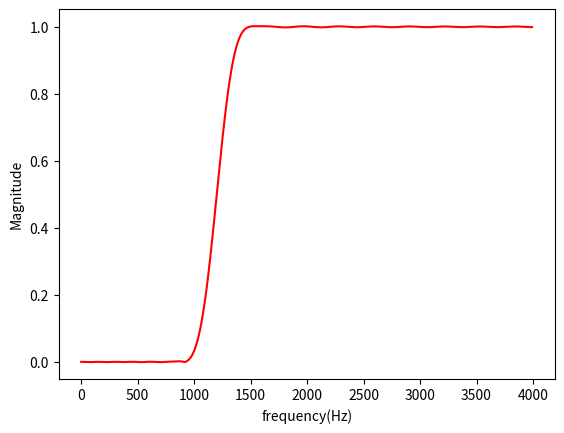
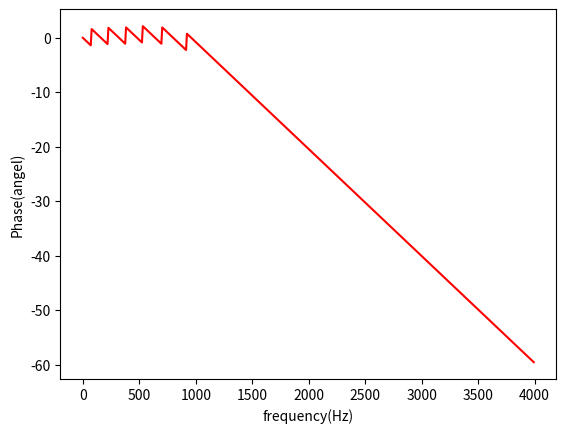
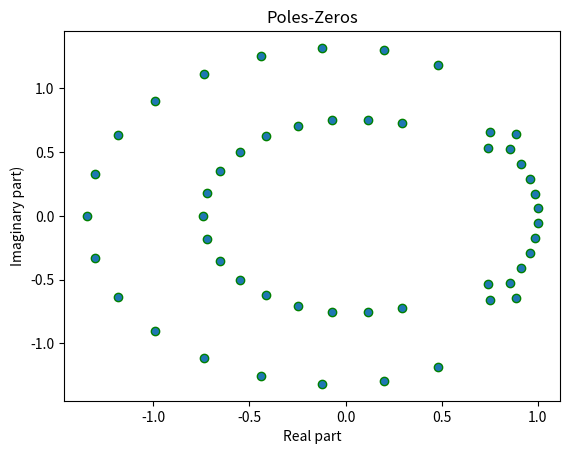

Reproduce these figures in Python, in order.
import numpy as np
import scipy.signal as sig
import matplotlib.pyplot as plt
fs = 8000 # sampling rate
N = 50 # order of filer
fc = 1200 # cutoff frequency
b = sig.firwin(N + 1, fc, fs=fs, window='hamming', pass_zero='highpass')
w, h_freq = sig.freqz(b, fs=fs)
z, p, k = sig.tf2zpk(b, 1)
plt.figure(1)
plt.plot(w, np.abs(h_freq),'r') # magnitude
plt.xlabel('frequency(Hz)')
plt.ylabel('Magnitude')
plt.figure(2)
plt.plot(w, np.unwrap(np.angle(h_freq)),'r') # phase
plt.xlabel('frequency(Hz)')
plt.ylabel('Phase(angel)')
plt.figure(3)
plt.scatter(np.real(z), np.imag(z), marker='o', edgecolors='g')
plt.scatter(np.real(p), np.imag(p), marker='x', color='b')
plt.title('Poles-Zeros')
plt.xlabel('Real part')
plt.ylabel('Imaginary part)')
plt.show()